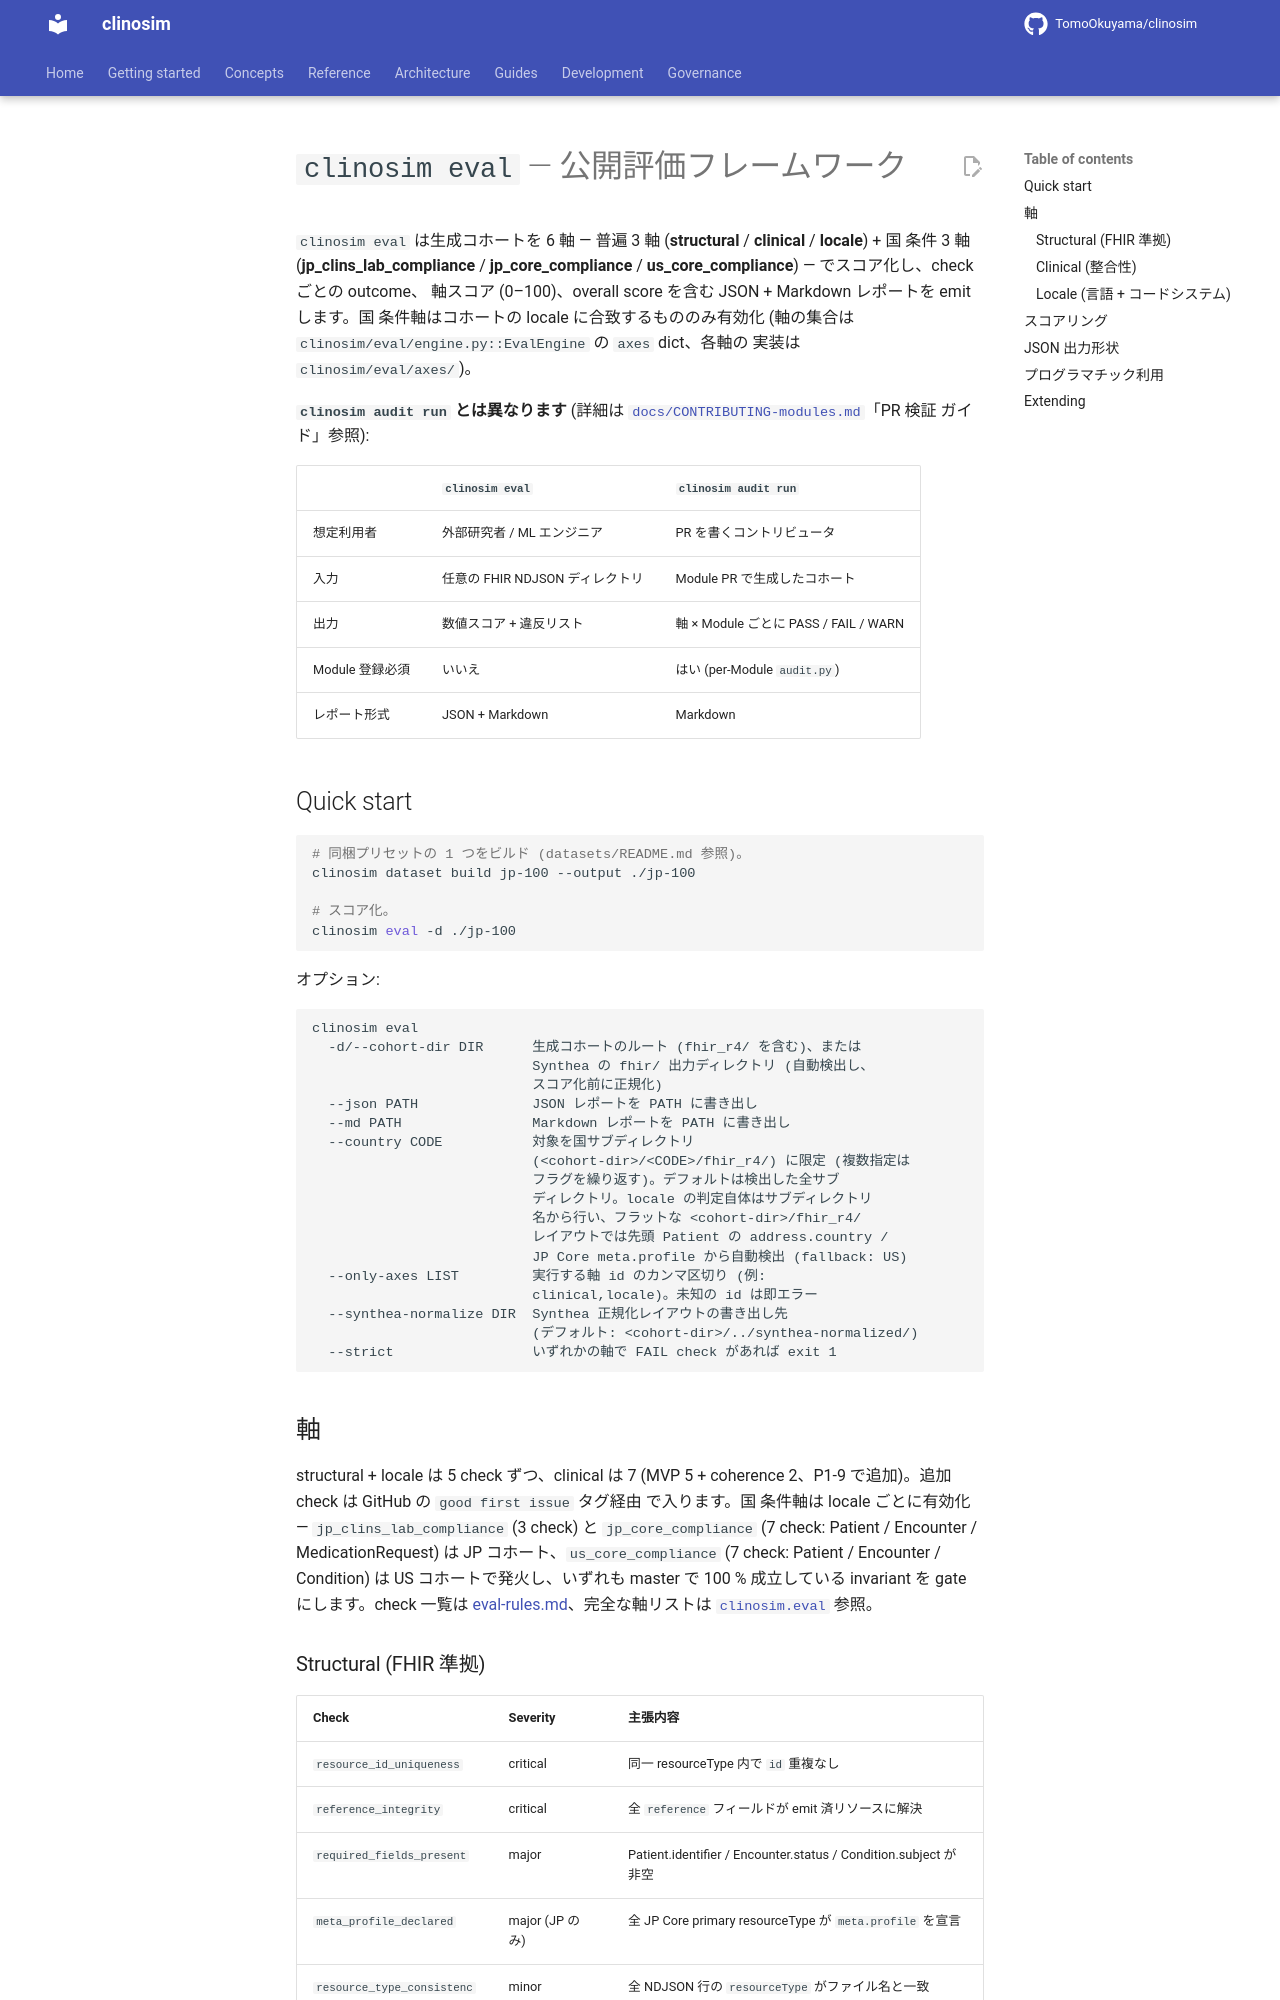

repository: TomoOkuyama/clinosim · page: eval.ja/index.html · generator: mkdocs

# `clinosim eval` — 公開評価フレームワーク

`clinosim eval` は生成コホートを 6 軸 — 普遍 3 軸 (**structural** /
**clinical** / **locale**) + 国 条件 3 軸
(**jp_clins_lab_compliance** / **jp_core_compliance** /
**us_core_compliance**) — でスコア化し、check ごとの outcome、
軸スコア (0–100)、overall score を含む JSON + Markdown レポートを
emit します。国 条件軸はコホートの locale に合致するもののみ有効化
(軸の集合は `clinosim/eval/engine.py::EvalEngine` の `axes` dict、各軸の
実装は `clinosim/eval/axes/`)。

**`clinosim audit run` とは異なります** (詳細は
[`docs/CONTRIBUTING-modules.md`](CONTRIBUTING-modules.ja.md)「PR 検証
ガイド」参照):

|  | `clinosim eval` | `clinosim audit run` |
| --- | --- | --- |
| 想定利用者 | 外部研究者 / ML エンジニア | PR を書くコントリビュータ |
| 入力 | 任意の FHIR NDJSON ディレクトリ | Module PR で生成したコホート |
| 出力 | 数値スコア + 違反リスト | 軸 × Module ごとに PASS / FAIL / WARN |
| Module 登録必須 | いいえ | はい (per-Module `audit.py`) |
| レポート形式 | JSON + Markdown | Markdown |

## Quick start

```bash
# 同梱プリセットの 1 つをビルド (datasets/README.md 参照)。
clinosim dataset build jp-100 --output ./jp-100

# スコア化。
clinosim eval -d ./jp-100
```

オプション:

```
clinosim eval
  -d/--cohort-dir DIR      生成コホートのルート (fhir_r4/ を含む)、または
                           Synthea の fhir/ 出力ディレクトリ (自動検出し、
                           スコア化前に正規化)
  --json PATH              JSON レポートを PATH に書き出し
  --md PATH                Markdown レポートを PATH に書き出し
  --country CODE           対象を国サブディレクトリ
                           (<cohort-dir>/<CODE>/fhir_r4/) に限定 (複数指定は
                           フラグを繰り返す)。デフォルトは検出した全サブ
                           ディレクトリ。locale の判定自体はサブディレクトリ
                           名から行い、フラットな <cohort-dir>/fhir_r4/
                           レイアウトでは先頭 Patient の address.country /
                           JP Core meta.profile から自動検出 (fallback: US)
  --only-axes LIST         実行する軸 id のカンマ区切り (例:
                           clinical,locale)。未知の id は即エラー
  --synthea-normalize DIR  Synthea 正規化レイアウトの書き出し先
                           (デフォルト: <cohort-dir>/../synthea-normalized/)
  --strict                 いずれかの軸で FAIL check があれば exit 1
```
